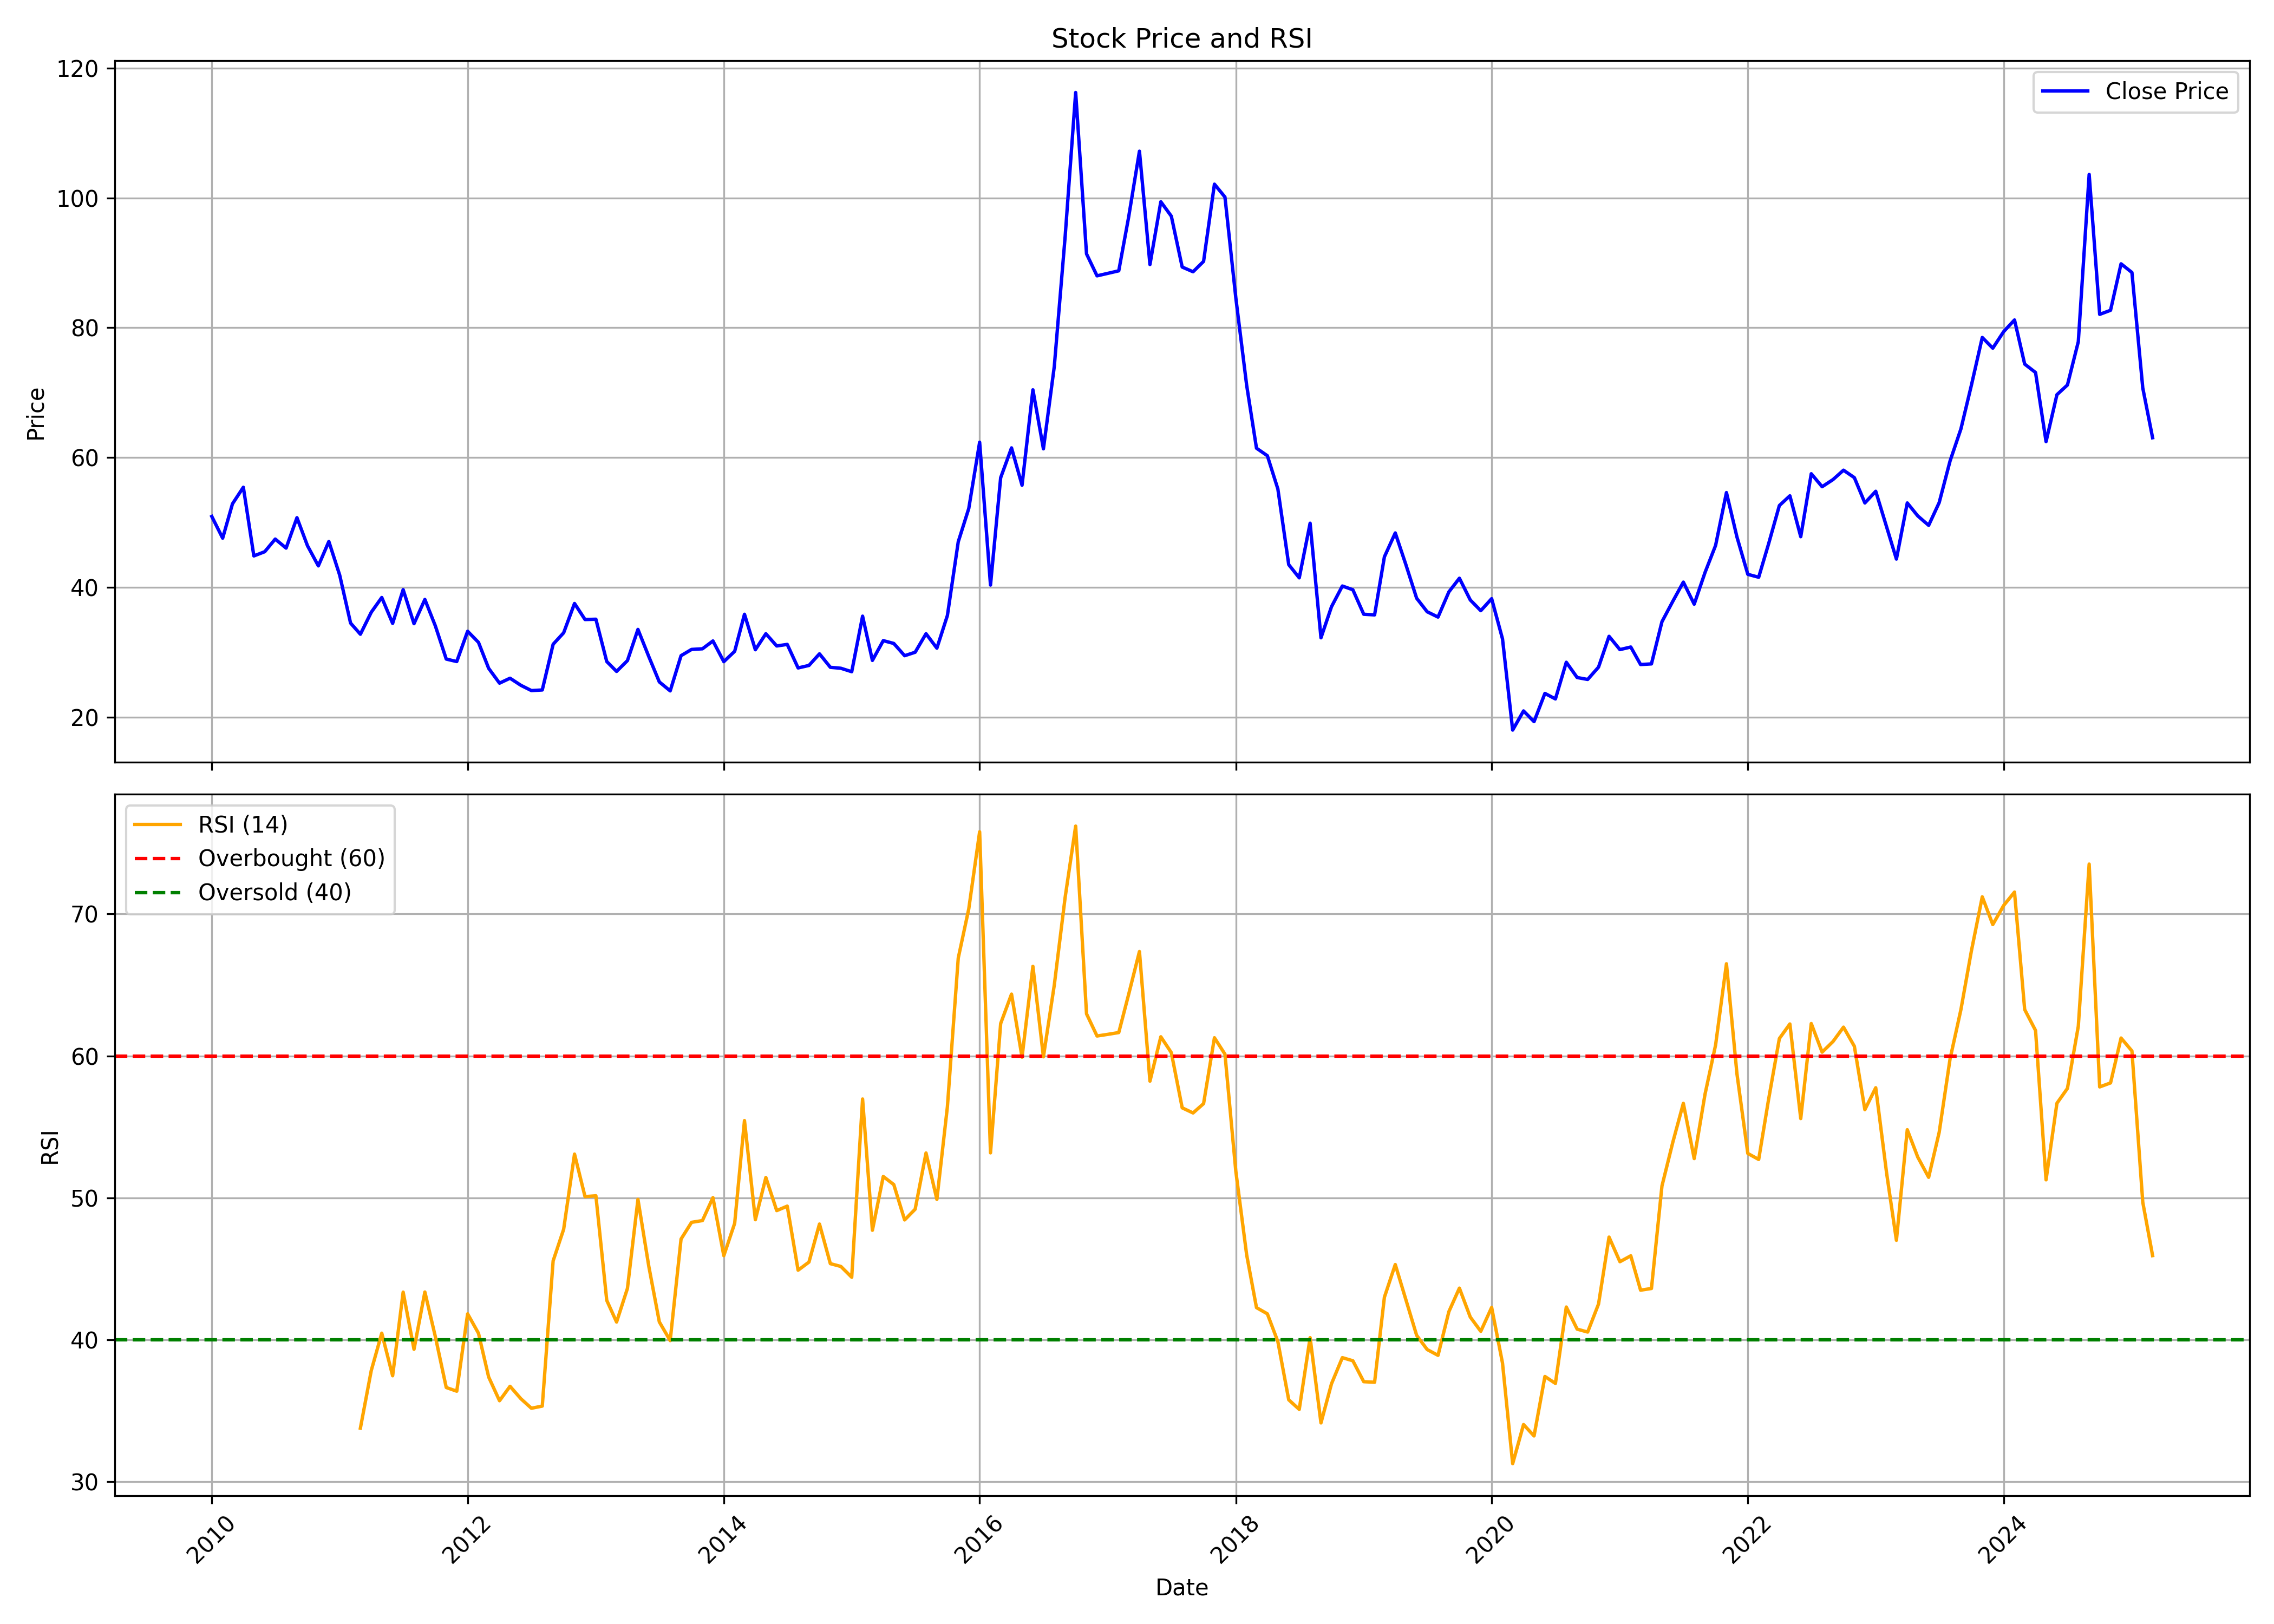

Values plotted in this chart, from the file beside it:
, date, symbol, open, high, low, close, volume, rsi
0, 2010-01-01, MUKTAARTS, 51.94, 74.26, 50.08, 50.92, 738545, 
1, 2010-02-01, MUKTAARTS, 50.68, 58.2, 46.6, 47.57, 64276, 
2, 2010-03-01, MUKTAARTS, 47.57, 70.97, 47.57, 52.87, 428816, 
3, 2010-04-01, MUKTAARTS, 53.42, 57.74, 51.71, 55.42, 75831, 
4, 2010-05-01, MUKTAARTS, 54.77, 55.23, 43.77, 44.84, 45948, 
5, 2010-06-01, MUKTAARTS, 45.02, 49.99, 43.63, 45.49, 46584, 
6, 2010-07-01, MUKTAARTS, 45.49, 51.98, 43.81, 47.44, 88038, 
7, 2010-08-01, MUKTAARTS, 46.09, 54.58, 45.02, 46.04, 134034, 
8, 2010-09-01, MUKTAARTS, 47.76, 57.97, 45.95, 50.73, 185359, 
9, 2010-10-01, MUKTAARTS, 50.41, 54.54, 44.09, 46.41, 96331, 
10, 2010-11-01, MUKTAARTS, 46.69, 60.15, 41.96, 43.3, 466232, 
11, 2010-12-01, MUKTAARTS, 43.3, 50.96, 39.45, 47.06, 128816, 
12, 2011-01-01, MUKTAARTS, 48.27, 48.97, 41.77, 41.87, 23012, 
13, 2011-02-01, MUKTAARTS, 44.28, 44.56, 33.46, 34.49, 42946, 
14, 2011-03-01, MUKTAARTS, 34.95, 40.8, 31.56, 32.77, 151123, 33.78
15, 2011-04-01, MUKTAARTS, 34.81, 40.84, 33.88, 36.16, 60376, 37.83
16, 2011-05-01, MUKTAARTS, 36.2, 43.03, 34.44, 38.43, 241394, 40.47
17, 2011-06-01, MUKTAARTS, 38.06, 39.92, 28.13, 34.44, 73755, 37.47
18, 2011-07-01, MUKTAARTS, 32.86, 41.96, 32.77, 39.64, 162408, 43.36
19, 2011-08-01, MUKTAARTS, 38.99, 45.86, 30.68, 34.39, 103442, 39.33
20, 2011-09-01, MUKTAARTS, 35.27, 42.27, 34.27, 38.13, 29884, 43.37
21, 2011-10-01, MUKTAARTS, 37.13, 38.03, 31.7, 34.04, 43988, 40.21
22, 2011-11-01, MUKTAARTS, 33.8, 37.99, 27.94, 28.94, 59200, 36.64
23, 2011-12-01, MUKTAARTS, 31.32, 32.37, 27.18, 28.56, 21030, 36.38
24, 2012-01-01, MUKTAARTS, 28.56, 36.04, 28.09, 33.23, 21701, 41.83
25, 2012-02-01, MUKTAARTS, 34.75, 38.46, 28.85, 31.51, 598032, 40.46
26, 2012-03-01, MUKTAARTS, 30.47, 33.23, 25.8, 27.51, 46844, 37.38
27, 2012-04-01, MUKTAARTS, 26.71, 33.32, 24.13, 25.23, 58692, 35.71
28, 2012-05-01, MUKTAARTS, 26.42, 31.42, 22.85, 25.99, 23116, 36.72
29, 2012-06-01, MUKTAARTS, 24.85, 29.32, 22.85, 24.9, 45932, 35.85
30, 2012-07-01, MUKTAARTS, 24.75, 32.37, 22.61, 24.09, 71371, 35.18
31, 2012-08-01, MUKTAARTS, 24.75, 29.42, 22.99, 24.18, 62857, 35.33
32, 2012-09-01, MUKTAARTS, 25.71, 34.18, 24.32, 31.23, 158650, 45.56
33, 2012-10-01, MUKTAARTS, 34.13, 36.89, 27.99, 32.99, 76439, 47.79
34, 2012-11-01, MUKTAARTS, 32.37, 40.94, 30.99, 37.51, 144905, 53.09
35, 2012-12-01, MUKTAARTS, 36.18, 42.27, 33.61, 35.04, 201977, 50.09
36, 2013-01-01, MUKTAARTS, 35.7, 42.6, 33.51, 35.08, 408911, 50.15
37, 2013-02-01, MUKTAARTS, 34.56, 36.18, 28.13, 28.56, 86554, 42.78
38, 2013-03-01, MUKTAARTS, 28.56, 32.23, 25.23, 27.04, 66953, 41.25
39, 2013-04-01, MUKTAARTS, 27.37, 32.75, 26.66, 28.7, 20419, 43.62
40, 2013-05-01, MUKTAARTS, 28.7, 36.18, 27.94, 33.51, 48540, 49.89
41, 2013-06-01, MUKTAARTS, 32.99, 36.61, 25.85, 29.32, 40389, 45.18
42, 2013-07-01, MUKTAARTS, 29.37, 33.13, 25.18, 25.42, 16297, 41.26
43, 2013-08-01, MUKTAARTS, 25.47, 36.84, 22.66, 24.04, 342713, 39.94
44, 2013-09-01, MUKTAARTS, 25.13, 30.94, 24.8, 29.47, 24461, 47.1
45, 2013-10-01, MUKTAARTS, 29.03, 32.27, 27.43, 30.43, 13354, 48.28
46, 2013-11-01, MUKTAARTS, 30.14, 31.54, 27.82, 30.53, 27247, 48.4
47, 2013-12-01, MUKTAARTS, 30.28, 33.53, 29.17, 31.74, 70540, 50.02
48, 2014-01-01, MUKTAARTS, 30.62, 37.25, 27.53, 28.54, 140337, 45.93
49, 2014-02-01, MUKTAARTS, 28.69, 32.99, 26.17, 30.14, 23755, 48.21
50, 2014-03-01, MUKTAARTS, 29.51, 40.54, 28.25, 35.85, 205100, 55.45
51, 2014-04-01, MUKTAARTS, 35.8, 37.73, 30.14, 30.38, 60868, 48.46
52, 2014-05-01, MUKTAARTS, 30.38, 41.6, 27.09, 32.85, 244830, 51.43
53, 2014-06-01, MUKTAARTS, 32.85, 38.7, 29.85, 30.96, 301323, 49.1
54, 2014-07-01, MUKTAARTS, 30.96, 33.14, 26.12, 31.2, 355778, 49.42
55, 2014-08-01, MUKTAARTS, 31.2, 32.61, 26.12, 27.57, 123709, 44.9
56, 2014-09-01, MUKTAARTS, 28.06, 33.77, 25.54, 27.96, 460370, 45.48
57, 2014-10-01, MUKTAARTS, 27.86, 33.48, 26.37, 29.75, 121071, 48.16
58, 2014-11-01, MUKTAARTS, 30.38, 31.54, 27.19, 27.67, 86163, 45.37
59, 2014-12-01, MUKTAARTS, 27.96, 32.8, 23.41, 27.53, 173051, 45.17
... 123 more rows
